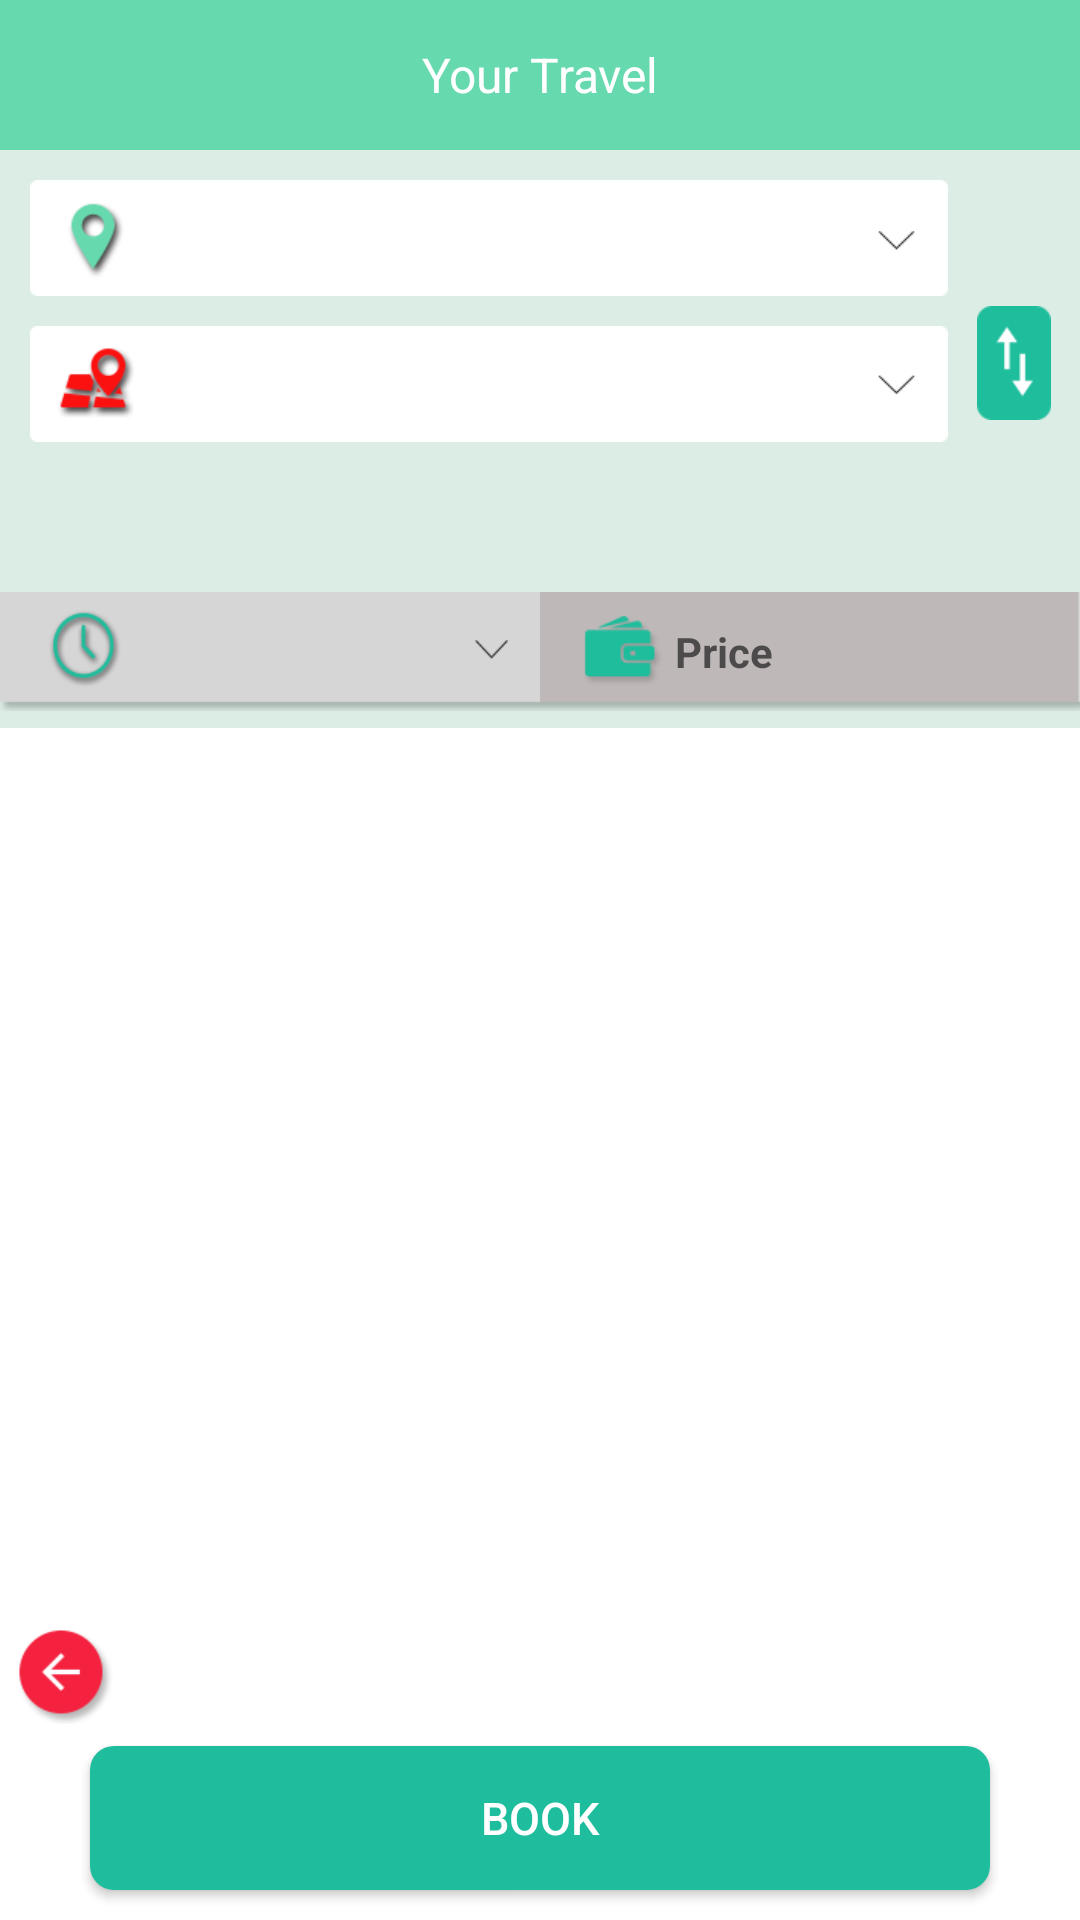

The Android layout XML behind this screen, and the referenced resources:
<!-- AndroidManifest.xml: application theme AppTheme -->
<!-- res/layout/activity_booking_new.xml -->
<?xml version="1.0" encoding="utf-8"?>
<android.support.v4.widget.DrawerLayout xmlns:android="http://schemas.android.com/apk/res/android"
    xmlns:app="http://schemas.android.com/apk/res-auto"
    android:id="@+id/DrawerLayout"
    android:layout_width="match_parent"
    android:layout_height="match_parent"
    android:elevation="7dp">

    <RelativeLayout
        android:layout_width="match_parent"
        android:layout_height="match_parent"
        android:background="#fff"
        >
        <android.support.v7.widget.Toolbar
            android:id="@+id/toolbar"
            android:layout_width="match_parent"
            android:layout_height="50dp"
            android:layout_alignParentTop="true"
            android:background="@color/LightGreen"
            app:theme="@style/Toolbar_Theme"
            android:minHeight="?attr/actionBarSize">

            <TextView
                android:id="@+id/toolbar_title"
                android:layout_width="wrap_content"
                android:layout_height="wrap_content"
                android:layout_gravity="center"
                android:gravity="center"
                android:layout_centerInParent="true"
                android:text="Your Travel"
                android:textColor="#ffffff"
                android:textSize="@dimen/toolbar_text_size" />

        </android.support.v7.widget.Toolbar>
        <LinearLayout
            android:layout_width="fill_parent"
            android:layout_height="fill_parent"
            android:layout_marginTop="50dp"
            android:layout_marginBottom="50dp"
            android:weightSum="10"
            android:orientation="vertical"
            >

            <LinearLayout
                android:layout_width="fill_parent"
                android:layout_height="0dp"
                android:layout_weight="2.8"
                android:orientation="horizontal"
                android:background="#dcede5"
                android:weightSum="4"

                >

                <LinearLayout
                    android:layout_width="0dp"
                    android:layout_weight="3.5"
                    android:orientation="vertical"
                    android:layout_marginTop="10dp"
                    android:layout_marginLeft="10dp"
                    android:layout_height="wrap_content">
                    <Spinner
                        android:id="@+id/sp_pick"
                        android:layout_width="fill_parent"
                        android:layout_height="wrap_content"
                        android:padding="5dp"
                        android:background="@drawable/ic_spinner_pick"
                        android:hint="Pick"
                        android:textColor="#34495e"
                        android:gravity="center_vertical"
                        android:drawablePadding="5dp"
                        />

                    <Spinner
                        android:id="@+id/sp_drop"
                        android:layout_width="fill_parent"
                        android:layout_height="wrap_content"

                        android:layout_marginTop="10dp"
                        android:background="@drawable/ic_spinner_drop"
                        android:hint="Drop"
                        android:padding="5dp"
                        android:textColor="#34495e"
                        android:gravity="center_vertical"
                        android:drawablePadding="5dp"
                        />



                </LinearLayout>
                <LinearLayout
                    android:layout_width="0dp"
                    android:layout_weight=".5"
                    android:gravity="center"
                    android:layout_height="fill_parent">

                    <ImageButton
                        android:id="@+id/booking_swap_button"
                        android:layout_width="wrap_content"
                        android:layout_height="wrap_content"
                        android:background="@drawable/ic_swap"
                        />
                </LinearLayout>
            </LinearLayout>

            <LinearLayout
                android:layout_width="fill_parent"
                android:layout_height="0dp"
                android:layout_weight="1"
                android:orientation="horizontal"
                android:weightSum="2"
                android:background="#dcede5"
                android:gravity="center_vertical"

                android:paddingTop="5dp"
                android:paddingBottom="5dp"
                >

                <Spinner
                    android:id="@+id/booking_timepicker"
                    android:layout_width="0dp"
                    android:layout_weight="1"
                    android:layout_height="wrap_content"
                    android:background="@drawable/ic_time_dropdown"
                    android:hint="Select Time"
                    android:gravity="center_vertical"
                    android:drawablePadding="8dp"
                    android:padding="5dp"
                    />


                <TextView
                    android:id="@+id/booking_price"
                    android:layout_width="0dp"
                    android:layout_weight="1"
                    android:layout_height="wrap_content"
                    android:textSize="@dimen/booking_text_size"
                    android:background="@drawable/ic_price_bg"
                    android:hint="Price"
                    android:gravity="center_vertical"
                    android:textColor="@color/BlueTextColor"
                    android:paddingLeft="45dp"
                    android:textStyle="bold"

                    />
            </LinearLayout>

            <LinearLayout
                android:layout_width="fill_parent"
                android:layout_height="0dp"
                android:layout_weight="6"
                android:orientation="vertical"
                android:paddingBottom="10dp"
                android:gravity="center"
                android:layout_gravity="center"
                >

                <ScrollView
                    android:layout_width="fill_parent"
                    android:layout_height="fill_parent"
                    android:layout_gravity="center"
                    android:paddingTop="10dp"
                    >
                <RelativeLayout
                    android:id="@+id/booking_relative_diagram"
                    android:layout_width="wrap_content"
                    android:layout_height="fill_parent"
                    android:layout_gravity="start"
                    android:paddingLeft="20dp"
                    >
                </RelativeLayout>


                </ScrollView>

                <TextView
                    android:id="@+id/booking_noride"
                    android:layout_width="wrap_content"
                    android:layout_height="wrap_content"
                    android:visibility="gone"
                    android:padding="10dp"
                    android:textColor="#fe1119"
                    />
            </LinearLayout>


            <RelativeLayout
                android:layout_width="fill_parent"
                android:layout_height="wrap_content"
                android:layout_marginTop="-10dp"
                >
                <ImageButton
                    android:id="@+id/booking_float"
                    android:layout_width="wrap_content"
                    android:layout_height="wrap_content"
                    android:layout_margin="5dp"
                    android:clickable="true"
                    android:background="@drawable/ic_floating_back"/>
                <TextView
                    android:id="@+id/booking_loop_credit"
                    android:layout_width="wrap_content"
                    android:layout_height="wrap_content"
                    android:layout_alignParentRight="true"
                    android:paddingLeft="50dp"
                    android:text=""
                    android:textSize="12sp"
                    android:paddingRight="10dp"
                    android:textColor="#fe1119"
                    />
            </RelativeLayout>

            </LinearLayout>




        <Button
            android:id="@+id/booking_screen_btn"
            android:layout_width="fill_parent"
            android:layout_height="wrap_content"
            android:text="Book"
            android:layout_marginLeft="30dp"
            android:layout_marginRight="30dp"
            android:layout_marginBottom="10dp"
            android:layout_alignParentBottom="true"
            android:textColor="#fff"
            android:textSize="@dimen/all_button_text_size"
            android:background="@drawable/booking_btn_customized"
            />
        </RelativeLayout>
    <com.twotoasters.android.support.v7.widget.RecyclerView
        android:id="@+id/RecyclerView"
        android:layout_width="300dp"
        android:layout_height="match_parent"
        android:layout_gravity="left"
        android:background="@color/MenuItems"
        android:scrollbars="vertical">

    </com.twotoasters.android.support.v7.widget.RecyclerView>
    </android.support.v4.widget.DrawerLayout>
<!-- resources referenced by this layout -->
<resources>
  <color name="BlueTextColor">#6B6B6B</color>
  <color name="LightGreen">#66daae</color>
  <color name="MenuItems">#75d9b3</color>
  <dimen name="all_button_text_size">15sp</dimen>
  <dimen name="booking_text_size">14sp</dimen>
  <dimen name="toolbar_text_size">16sp</dimen>
  <!-- drawable booking_btn_customized (drawable) -->
  <?xml version="1.0" encoding="utf-8"?>
  <selector xmlns:android="http://schemas.android.com/apk/res/android">
      <item android:state_pressed="true" >
          <shape  android:shape="rectangle" >
              <corners
                  android:radius="8dp"
                  />
              <solid
                  android:color="@color/LightGreen"
                  />
              <padding
                  android:left="0dp"
                  android:top="0dp"
                  android:right="0dp"
                  android:bottom="0dp"
                  />
  
  
          </shape>
      </item>
  
      <item >
          <shape  android:shape="rectangle" >
              <corners
                  android:radius="8dp"
                  />
              <solid
                  android:color="#1ebd9d"
                  />
              <padding
                  android:left="0dp"
                  android:top="0dp"
                  android:right="0dp"
                  android:bottom="0dp"
                  />
  
  
          </shape>
      </item>
  </selector>
  <!-- drawable ic_floating_back: png bitmap (drawable-xhdpi, 3111 bytes) -->
  <!-- drawable ic_price_bg: png bitmap (drawable-xhdpi, 2689 bytes) -->
  <!-- drawable ic_spinner_drop: png bitmap (drawable-xhdpi, 4865 bytes) -->
  <!-- drawable ic_spinner_pick: png bitmap (drawable-xhdpi, 4047 bytes) -->
  <!-- drawable ic_swap: png bitmap (drawable-xhdpi, 1901 bytes) -->
  <!-- drawable ic_time_dropdown: png bitmap (drawable-xhdpi, 5110 bytes) -->
  <style name="Toolbar_Theme">
          <item name="colorControlNormal">@color/WhiteColor</item>
      </style>
  <style name="AppTheme" parent="Theme.AppCompat.Light.NoActionBar">
          
          <item name="drawerArrowStyle">@style/MyDrawerArrowToggle</item>
      </style>
  <color name="WhiteColor">#fff</color>
  <style name="MyDrawerArrowToggle" parent="Widget.AppCompat.DrawerArrowToggle">
          <item name="color">@color/WhiteColor</item>
      </style>
</resources>
